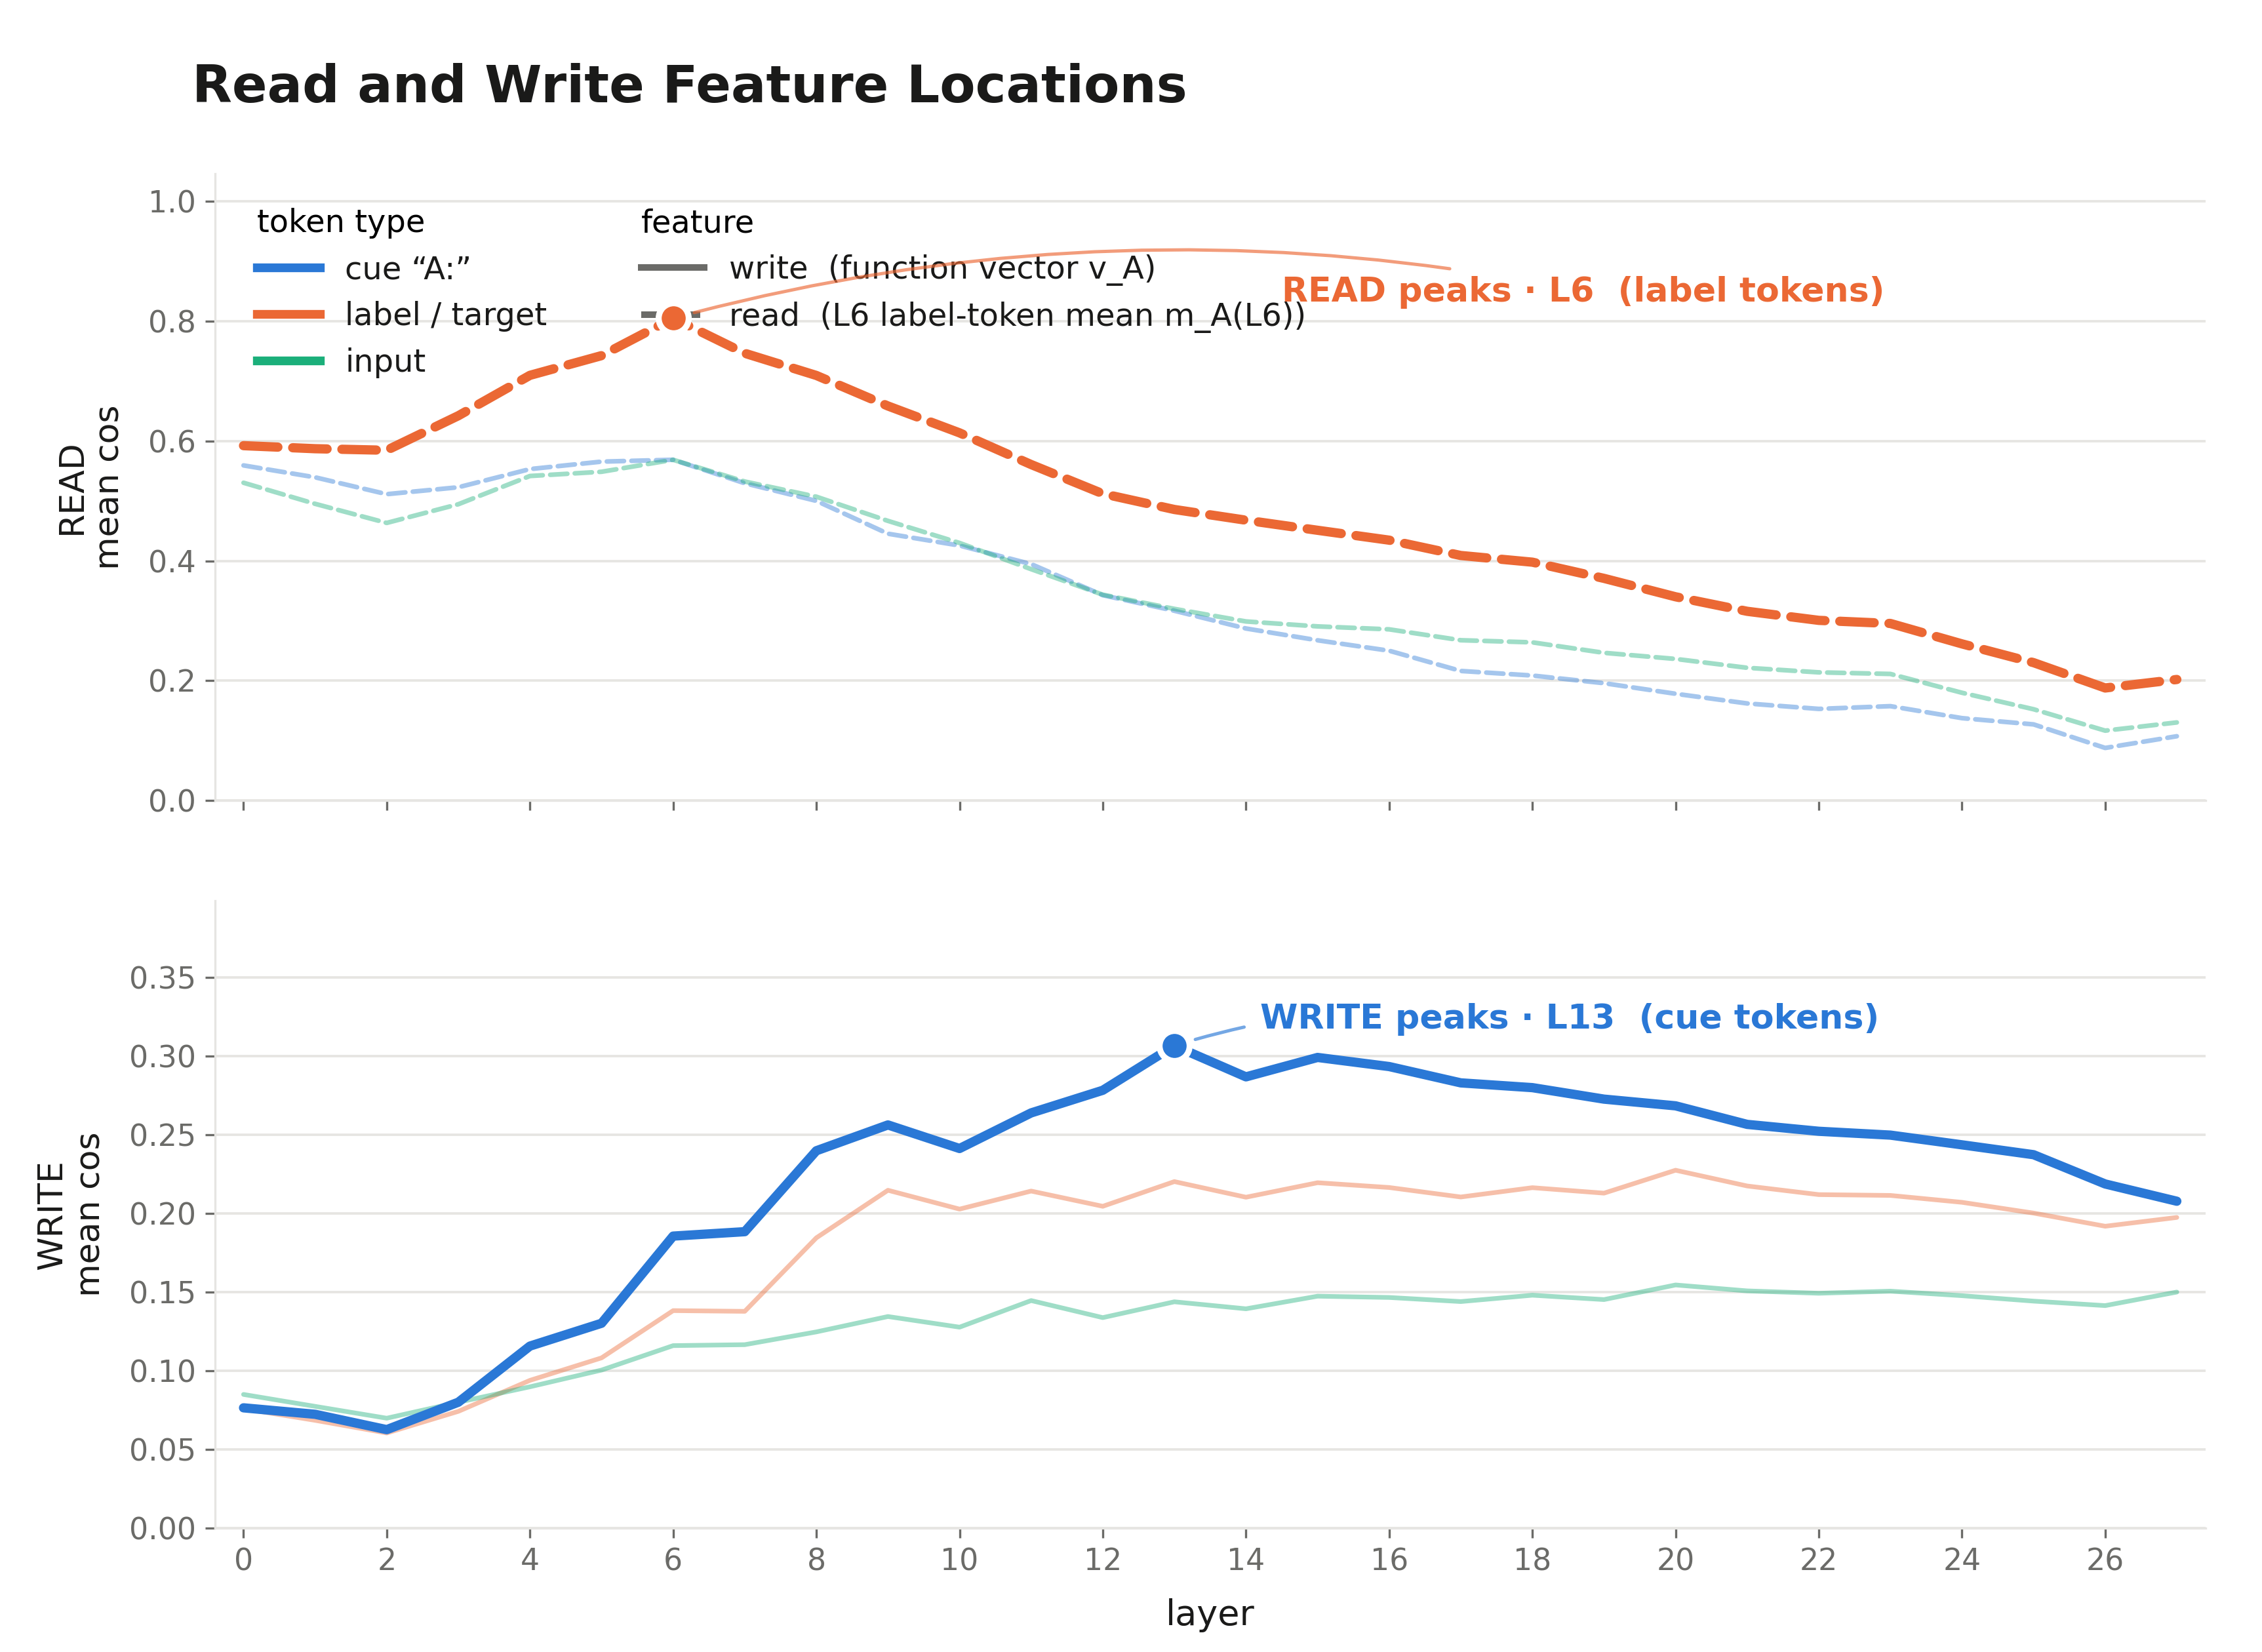

Data behind this chart, as committed beside it:
layer, write_cue, write_label, write_input, read_cue, read_label, read_input
0, 0.07647, 0.07588, 0.08498, 0.5592, 0.5922, 0.5303
1, 0.07236, 0.06851, 0.07740, 0.5394, 0.5871, 0.4951
2, 0.06261, 0.06046, 0.06987, 0.5112, 0.5845, 0.4633
3, 0.08004, 0.07422, 0.08003, 0.5228, 0.6421, 0.4945
4, 0.1157, 0.09393, 0.08985, 0.5531, 0.7095, 0.5416
5, 0.1302, 0.1082, 0.1005, 0.5656, 0.7424, 0.5486
6, 0.1857, 0.1383, 0.116, 0.5686, 0.8049, 0.5686
7, 0.1885, 0.1378, 0.1166, 0.5295, 0.7463, 0.5323
8, 0.2399, 0.1846, 0.1247, 0.5, 0.7093, 0.507
9, 0.2563, 0.2148, 0.1345, 0.4453, 0.6584, 0.4667
10, 0.2414, 0.2028, 0.1278, 0.4255, 0.6135, 0.4299
11, 0.264, 0.2143, 0.1447, 0.3946, 0.5607, 0.3861
12, 0.2784, 0.2046, 0.1338, 0.3427, 0.512, 0.3436
13, 0.3067, 0.2203, 0.1439, 0.3167, 0.4857, 0.3199
14, 0.2869, 0.2104, 0.1394, 0.2872, 0.4678, 0.2989
15, 0.2992, 0.2196, 0.1475, 0.2675, 0.451, 0.2907
16, 0.2934, 0.2166, 0.1466, 0.2501, 0.4345, 0.2857
17, 0.2831, 0.2105, 0.144, 0.2163, 0.4089, 0.2676
18, 0.2801, 0.2164, 0.1481, 0.2087, 0.3978, 0.264
19, 0.2727, 0.213, 0.1453, 0.1959, 0.3708, 0.2465
20, 0.2685, 0.2275, 0.1546, 0.1782, 0.3401, 0.2364
21, 0.2567, 0.2175, 0.1508, 0.1621, 0.3158, 0.2216
22, 0.2523, 0.212, 0.1493, 0.153, 0.3007, 0.214
23, 0.2499, 0.2115, 0.1507, 0.1576, 0.2955, 0.2113
24, 0.2437, 0.2071, 0.1478, 0.1376, 0.2615, 0.1799
25, 0.2374, 0.2003, 0.1443, 0.1272, 0.2301, 0.1524
26, 0.2188, 0.1919, 0.1415, 0.08786, 0.1879, 0.1167
27, 0.2078, 0.1975, 0.1501, 0.1074, 0.2021, 0.1304
